5-way image classification set "Dataset-Final" from GitHub (anw-hilmi/anwarul-hilmi); label vocabulary: cat, dog, elephant, horse, lion.

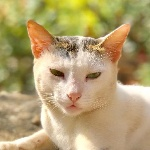
Label: cat

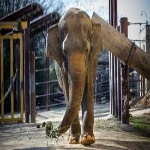
Label: elephant

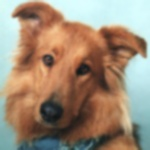
Label: dog

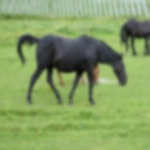
Label: horse

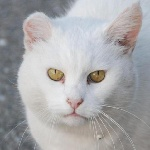
Label: cat

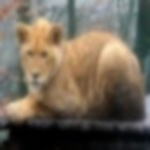
Label: lion
